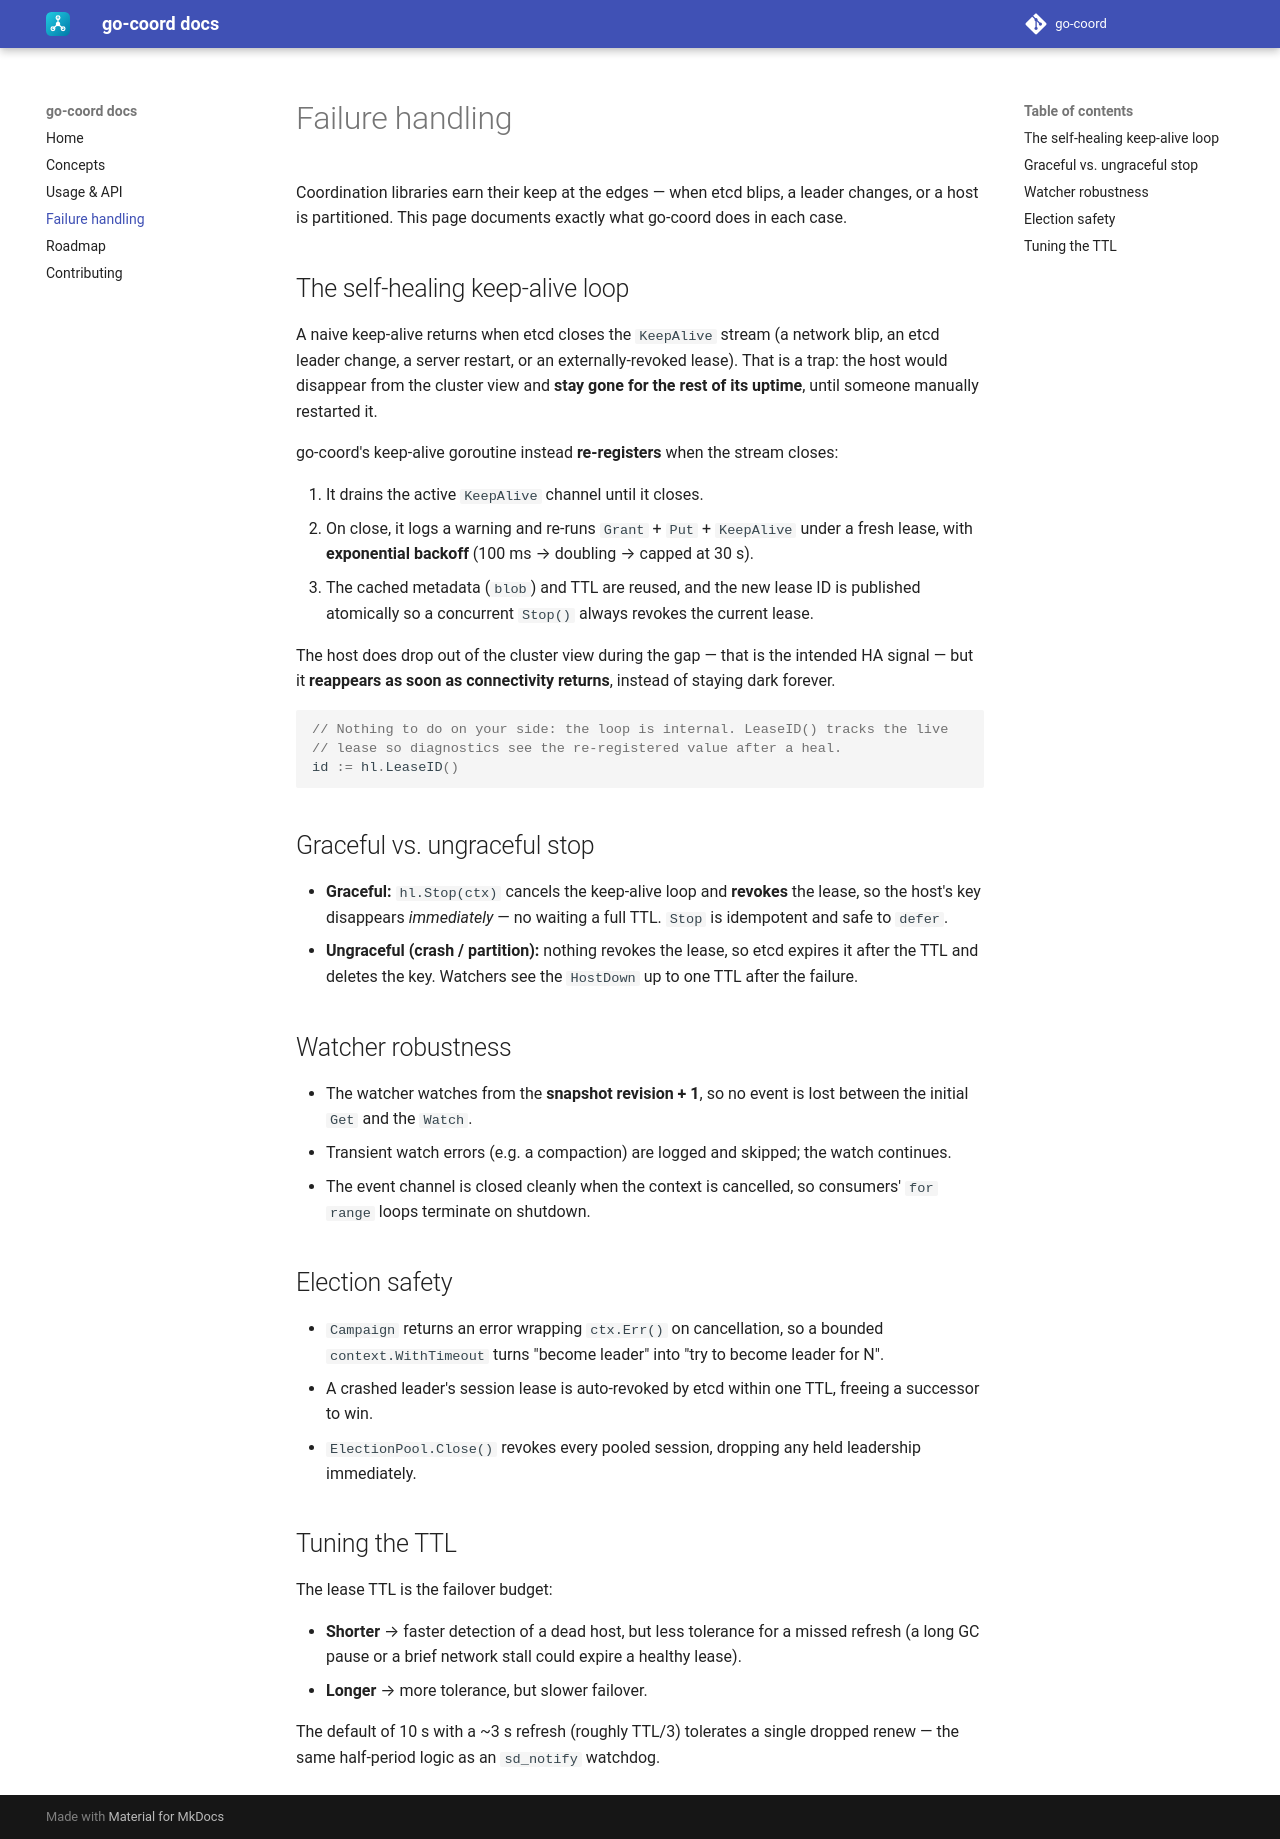

repository: go-coord/docs · page: 0.1/failure-handling/index.html · generator: mkdocs

# Failure handling

Coordination libraries earn their keep at the edges — when etcd blips, a leader
changes, or a host is partitioned. This page documents exactly what go-coord
does in each case.

## The self-healing keep-alive loop

A naive keep-alive returns when etcd closes the `KeepAlive` stream (a network
blip, an etcd leader change, a server restart, or an externally-revoked lease).
That is a trap: the host would disappear from the cluster view and **stay gone
for the rest of its uptime**, until someone manually restarted it.

go-coord's keep-alive goroutine instead **re-registers** when the stream closes:

1. It drains the active `KeepAlive` channel until it closes.
2. On close, it logs a warning and re-runs `Grant` + `Put` + `KeepAlive` under a
   fresh lease, with **exponential backoff** (100 ms → doubling → capped at 30 s).
3. The cached metadata (`blob`) and TTL are reused, and the new lease ID is
   published atomically so a concurrent `Stop()` always revokes the current
   lease.

The host does drop out of the cluster view during the gap — that is the intended
HA signal — but it **reappears as soon as connectivity returns**, instead of
staying dark forever.

```go
// Nothing to do on your side: the loop is internal. LeaseID() tracks the live
// lease so diagnostics see the re-registered value after a heal.
id := hl.LeaseID()
```

## Graceful vs. ungraceful stop

- **Graceful:** `hl.Stop(ctx)` cancels the keep-alive loop and **revokes** the
  lease, so the host's key disappears *immediately* — no waiting a full TTL.
  `Stop` is idempotent and safe to `defer`.
- **Ungraceful (crash / partition):** nothing revokes the lease, so etcd expires
  it after the TTL and deletes the key. Watchers see the `HostDown` up to one
  TTL after the failure.

## Watcher robustness

- The watcher watches from the **snapshot revision + 1**, so no event is lost
  between the initial `Get` and the `Watch`.
- Transient watch errors (e.g. a compaction) are logged and skipped; the watch
  continues.
- The event channel is closed cleanly when the context is cancelled, so
  consumers' `for range` loops terminate on shutdown.

## Election safety

- `Campaign` returns an error wrapping `ctx.Err()` on cancellation, so a bounded
  `context.WithTimeout` turns "become leader" into "try to become leader for N".
- A crashed leader's session lease is auto-revoked by etcd within one TTL,
  freeing a successor to win.
- `ElectionPool.Close()` revokes every pooled session, dropping any held
  leadership immediately.

## Tuning the TTL

The lease TTL is the failover budget:

- **Shorter** → faster detection of a dead host, but less tolerance for a missed
  refresh (a long GC pause or a brief network stall could expire a healthy lease).
- **Longer** → more tolerance, but slower failover.

The default of 10 s with a ~3 s refresh (roughly TTL/3) tolerates a single
dropped renew — the same half-period logic as an `sd_notify` watchdog.
